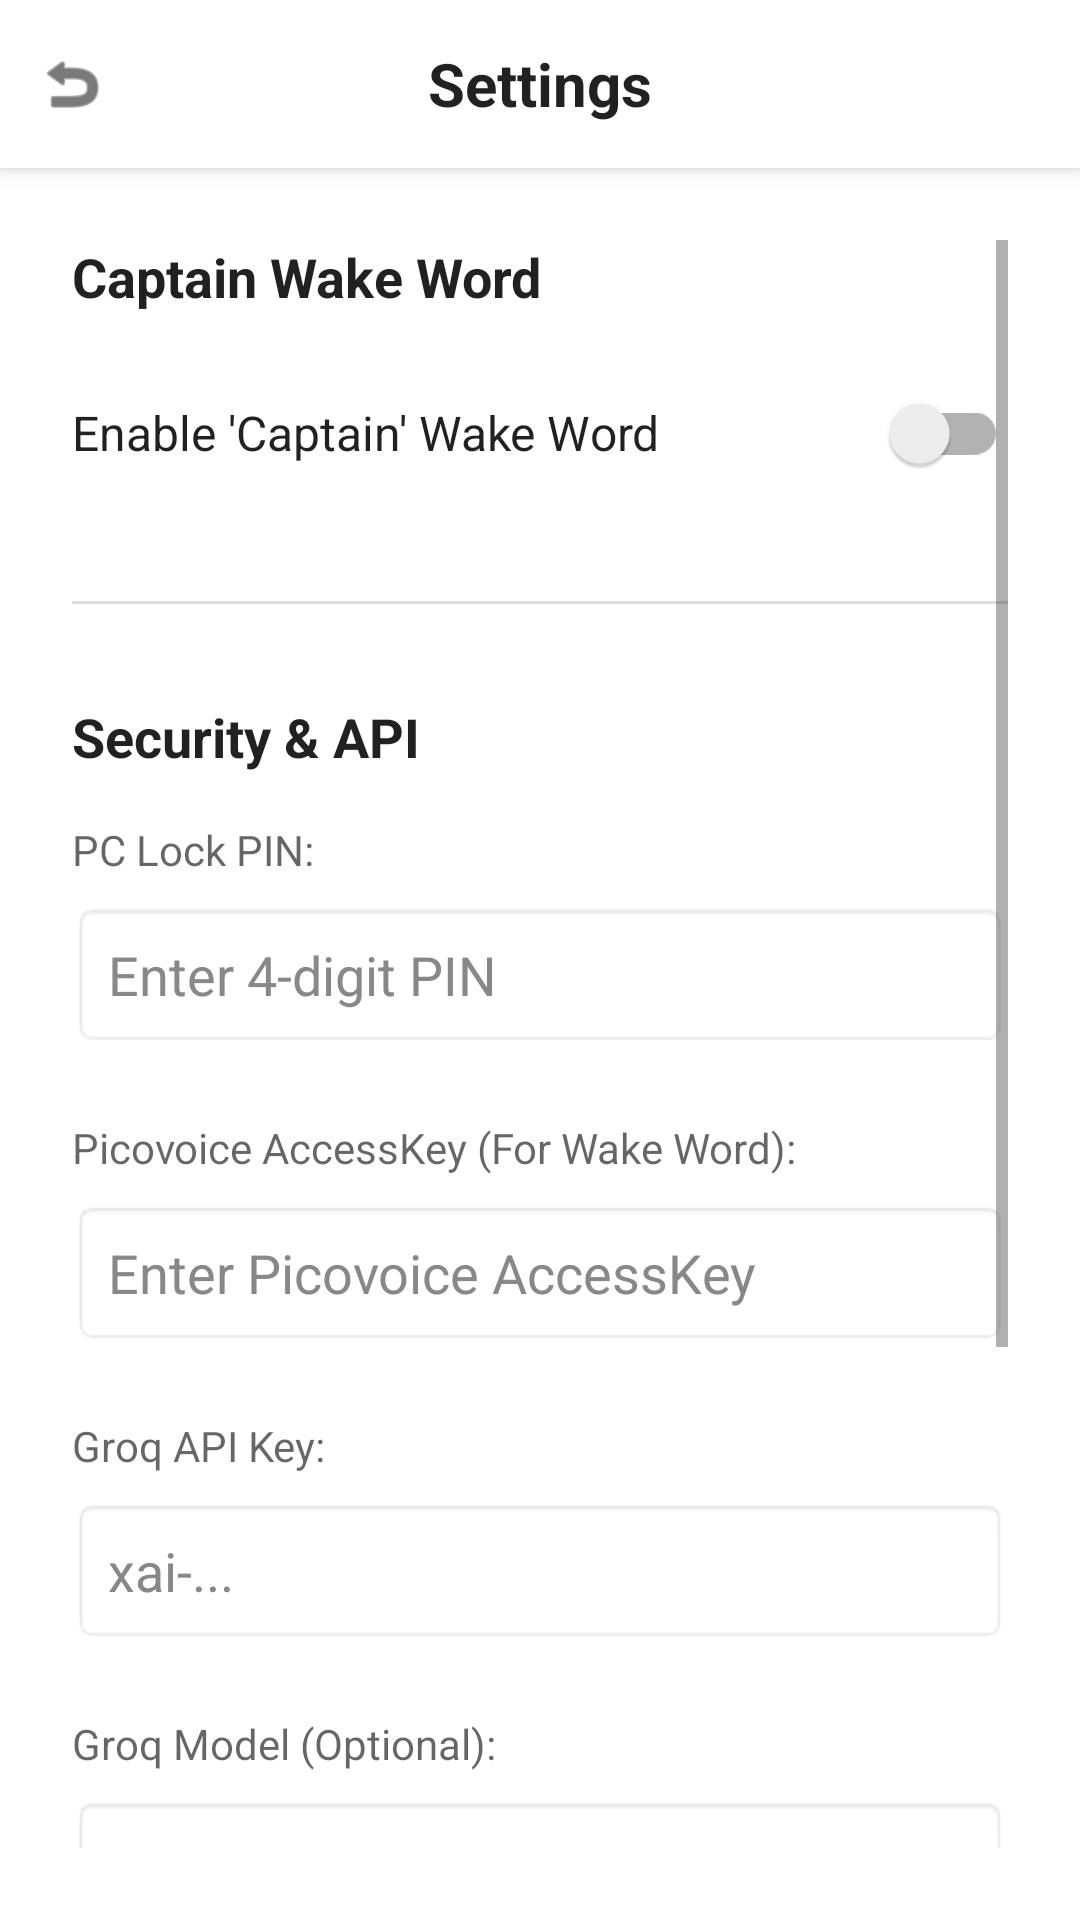

Produce the Android XML layout that renders to this screen, including the resource entries it uses.
<!-- AndroidManifest.xml: application theme Theme.AIPhoneAgent -->
<!-- res/layout/activity_settings.xml -->
<?xml version="1.0" encoding="utf-8"?>
<LinearLayout xmlns:android="http://schemas.android.com/apk/res/android"
    xmlns:app="http://schemas.android.com/apk/res-auto"
    android:layout_width="match_parent"
    android:layout_height="match_parent"
    android:orientation="vertical"
    android:background="?android:attr/colorBackground">

    
    <RelativeLayout
        android:layout_width="match_parent"
        android:layout_height="?attr/actionBarSize"
        android:background="?android:attr/colorBackground"
        android:elevation="4dp">
        
        <ImageView
            android:id="@+id/btnSettingsBack"
            android:layout_width="48dp"
            android:layout_height="48dp"
            android:layout_centerVertical="true"
            android:padding="12dp"
            android:src="@android:drawable/ic_menu_revert"
            app:tint="?android:attr/textColorPrimary"
            android:contentDescription="Back"
            android:background="?attr/selectableItemBackgroundBorderless"/>
            
        <TextView
            android:layout_width="wrap_content"
            android:layout_height="wrap_content"
            android:text="Settings"
            android:textSize="20sp"
            android:textStyle="bold"
            android:textColor="?android:attr/textColorPrimary"
            android:layout_centerInParent="true"/>
    </RelativeLayout>

    <ScrollView
        android:layout_width="match_parent"
        android:layout_height="match_parent"
        android:padding="24dp">

        <LinearLayout
            android:layout_width="match_parent"
            android:layout_height="wrap_content"
            android:orientation="vertical">

            <TextView
                android:layout_width="match_parent"
                android:layout_height="wrap_content"
                android:text="Captain Wake Word"
                android:textSize="18sp"
                android:textStyle="bold"
                android:textColor="?android:attr/textColorPrimary"
                android:layout_marginBottom="16dp"/>

            <androidx.appcompat.widget.SwitchCompat
                android:id="@+id/switchSettingsWakeWord"
                android:layout_width="match_parent"
                android:layout_height="wrap_content"
                android:text="Enable 'Captain' Wake Word"
                android:textColor="?android:attr/textColorPrimary"
                android:textSize="16sp"
                android:layout_marginBottom="32dp"/>

            <View
                android:layout_width="match_parent"
                android:layout_height="1dp"
                android:background="#DDDDDD"
                android:layout_marginBottom="32dp"/>

            <TextView
                android:layout_width="match_parent"
                android:layout_height="wrap_content"
                android:text="Security &amp; API"
                android:textSize="18sp"
                android:textStyle="bold"
                android:textColor="?android:attr/textColorPrimary"
                android:layout_marginBottom="16dp"/>

            <TextView
                android:layout_width="wrap_content"
                android:layout_height="wrap_content"
                android:text="PC Lock PIN:"
                android:textSize="14sp"
                android:textColor="?android:attr/textColorSecondary"
                android:layout_marginBottom="8dp"/>
            <EditText
                android:id="@+id/etSettingsPin"
                android:layout_width="match_parent"
                android:layout_height="wrap_content"
                android:hint="Enter 4-digit PIN"
                android:textColor="#000000"
                android:textColorHint="#888888"
                android:inputType="numberPassword"
                android:background="@android:drawable/editbox_background"
                android:padding="12dp"
                android:layout_marginBottom="24dp"/>

            <TextView
                android:layout_width="wrap_content"
                android:layout_height="wrap_content"
                android:text="Picovoice AccessKey (For Wake Word):"
                android:textSize="14sp"
                android:textColor="?android:attr/textColorSecondary"
                android:layout_marginBottom="8dp"/>
            <EditText
                android:id="@+id/etSettingsPicovoice"
                android:layout_width="match_parent"
                android:layout_height="wrap_content"
                android:hint="Enter Picovoice AccessKey"
                android:textColor="#000000"
                android:textColorHint="#888888"
                android:inputType="textPassword"
                android:background="@android:drawable/editbox_background"
                android:padding="12dp"
                android:layout_marginBottom="24dp"/>

            <TextView
                android:layout_width="wrap_content"
                android:layout_height="wrap_content"
                android:text="Groq API Key:"
                android:textSize="14sp"
                android:textColor="?android:attr/textColorSecondary"
                android:layout_marginBottom="8dp"/>
            <EditText
                android:id="@+id/etSettingsApiKey"
                android:layout_width="match_parent"
                android:layout_height="wrap_content"
                android:hint="xai-..."
                android:textColor="#000000"
                android:textColorHint="#888888"
                android:inputType="textPassword"
                android:background="@android:drawable/editbox_background"
                android:padding="12dp"
                android:layout_marginBottom="24dp"/>

            <TextView
                android:layout_width="wrap_content"
                android:layout_height="wrap_content"
                android:text="Groq Model (Optional):"
                android:textSize="14sp"
                android:textColor="?android:attr/textColorSecondary"
                android:layout_marginBottom="8dp"/>
            <EditText
                android:id="@+id/etSettingsModel"
                android:layout_width="match_parent"
                android:layout_height="wrap_content"
                android:hint="e.g. llama-3.1-8b-instant"
                android:textColor="#000000"
                android:textColorHint="#888888"
                android:inputType="text"
                android:background="@android:drawable/editbox_background"
                android:padding="12dp"
                android:layout_marginBottom="24dp"/>

            <TextView
                android:layout_width="wrap_content"
                android:layout_height="wrap_content"
                android:text="Boss Info (e.g. My name is Ravi):"
                android:textSize="14sp"
                android:textColor="?android:attr/textColorSecondary"
                android:layout_marginBottom="8dp"/>
            <EditText
                android:id="@+id/etSettingsBossInfo"
                android:layout_width="match_parent"
                android:layout_height="wrap_content"
                android:hint="Information for the AI to remember"
                android:textColor="#000000"
                android:textColorHint="#888888"
                android:inputType="textMultiLine"
                android:minLines="3"
                android:gravity="top|start"
                android:background="@android:drawable/editbox_background"
                android:padding="12dp"
                android:layout_marginBottom="32dp"/>

            <Button
                android:id="@+id/btnSettingsSave"
                android:layout_width="match_parent"
                android:layout_height="60dp"
                android:text="SAVE SETTINGS"
                android:textSize="16sp"
                android:textStyle="bold"
                android:backgroundTint="#4CAF50"
                android:textColor="#ffffff"
                android:layout_marginBottom="24dp"/>

        </LinearLayout>
    </ScrollView>
</LinearLayout>
<!-- resources referenced by this layout -->
<resources>
  <style name="Theme.AIPhoneAgent" parent="Theme.MaterialComponents.DayNight.NoActionBar">
          
          <item name="colorPrimary">@color/primary</item>
          <item name="colorPrimaryVariant">@color/primary_dark</item>
          <item name="colorOnPrimary">@color/white</item>
          
          <item name="colorSecondary">@color/accent</item>
          <item name="colorSecondaryVariant">@color/accent</item>
          <item name="colorOnSecondary">@color/black</item>
          
          <item name="android:statusBarColor" tools:targetApi="l">?attr/colorPrimaryVariant</item>
      </style>
  <color name="primary">@color/captain_neon_blue</color>
  <color name="primary_dark">@color/captain_bg_dark</color>
  <color name="white">#FFFFFFFF</color>
  <color name="accent">@color/captain_deep_blue</color>
  <color name="black">#FF000000</color>
  <color name="captain_neon_blue">#00D4FF</color>
  <color name="captain_bg_dark">#050814</color>
  <color name="captain_deep_blue">#0047AB</color>
</resources>
